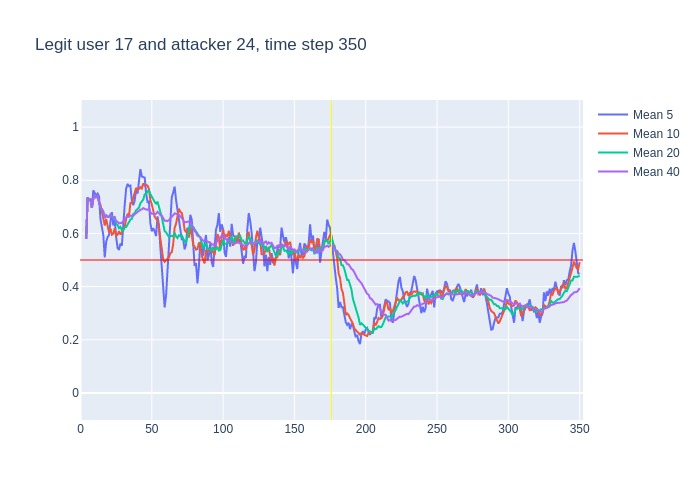

Values plotted in this chart, from the file beside it:
, time, confidence, avg_5_conf, avg_10_conf, avg_20_conf, avg_40_conf, real_user, predicted, user_count
0, 3, 0.58, , , , , 17, 17, 16
1, 4, 0.89, 0.58, 0.58, 0.58, 0.58, 17, 17, 16
2, 5, 0.71, 0.735, 0.735, 0.735, 0.735, 17, 17, 16
3, 6, 0.73, 0.7267, 0.7267, 0.7267, 0.7267, 17, 17, 16
4, 7, 0.57, 0.7275, 0.7275, 0.7275, 0.7275, 17, 17, 16
5, 8, 0.91, 0.696, 0.696, 0.696, 0.696, 17, 17, 16
6, 9, 0.84, 0.762, 0.7317, 0.7317, 0.7317, 17, 17, 16
7, 10, 0.66, 0.752, 0.7471, 0.7471, 0.7471, 17, 17, 16
8, 11, 0.77, 0.742, 0.7363, 0.7363, 0.7363, 17, 17, 16
9, 12, 0.52, 0.75, 0.74, 0.74, 0.74, 17, 17, 16
10, 13, 0.48, 0.74, 0.718, 0.718, 0.718, 17, 17, 16
11, 14, 0.64, 0.654, 0.708, 0.6964, 0.6964, 17, 17, 16
12, 15, 0.56, 0.614, 0.683, 0.6917, 0.6917, 17, 17, 16
13, 16, 0.35, 0.594, 0.668, 0.6815, 0.6815, 17, 21, 16
14, 17, 0.81, 0.51, 0.63, 0.6579, 0.6579, 17, 17, 16
15, 18, 0.57, 0.568, 0.654, 0.668, 0.668, 17, 17, 16
16, 19, 0.68, 0.586, 0.62, 0.6619, 0.6619, 17, 17, 16
17, 20, 0.81, 0.594, 0.604, 0.6629, 0.6629, 17, 17, 16
18, 21, 0.53, 0.644, 0.619, 0.6711, 0.6711, 17, 17, 16
19, 22, 0.56, 0.68, 0.595, 0.6637, 0.6637, 17, 17, 16
20, 23, 0.68, 0.63, 0.599, 0.6585, 0.6585, 17, 17, 16
21, 24, 0.35, 0.652, 0.619, 0.6635, 0.6595, 17, 17, 16
22, 25, 0.61, 0.586, 0.59, 0.6365, 0.6455, 17, 17, 16
23, 26, 0.49, 0.546, 0.595, 0.6315, 0.6439, 17, 17, 16
24, 27, 0.68, 0.538, 0.609, 0.6195, 0.6375, 17, 17, 16
25, 28, 0.64, 0.562, 0.596, 0.625, 0.6392, 17, 17, 16
26, 29, 0.82, 0.554, 0.603, 0.6115, 0.6392, 17, 17, 16
27, 30, 0.91, 0.648, 0.617, 0.6105, 0.6459, 17, 17, 16
28, 31, 0.79, 0.708, 0.627, 0.623, 0.6554, 17, 17, 16
29, 32, 0.77, 0.768, 0.653, 0.624, 0.66, 17, 17, 16
30, 33, 0.6, 0.786, 0.674, 0.6365, 0.6637, 17, 17, 16
31, 34, 0.83, 0.778, 0.666, 0.6425, 0.6616, 17, 17, 16
32, 35, 0.62, 0.78, 0.714, 0.652, 0.6669, 17, 17, 16
33, 36, 0.71, 0.722, 0.715, 0.655, 0.6655, 17, 17, 16
34, 37, 0.86, 0.706, 0.737, 0.673, 0.6668, 17, 17, 16
35, 38, 0.8, 0.724, 0.755, 0.6755, 0.6723, 17, 17, 16
36, 39, 0.76, 0.764, 0.771, 0.687, 0.6758, 17, 17, 16
37, 40, 0.93, 0.75, 0.765, 0.691, 0.6781, 17, 17, 16
38, 41, 0.86, 0.812, 0.767, 0.697, 0.6847, 17, 17, 16
39, 42, 0.72, 0.842, 0.774, 0.7135, 0.6892, 17, 17, 16
40, 43, 0.79, 0.814, 0.769, 0.7215, 0.69, 17, 17, 16
41, 44, 0.75, 0.812, 0.788, 0.727, 0.6953, 17, 17, 16
42, 45, 0.64, 0.81, 0.78, 0.747, 0.6918, 17, 17, 16
43, 46, 0.69, 0.752, 0.782, 0.7485, 0.69, 17, 17, 16
44, 47, 0.73, 0.718, 0.78, 0.7585, 0.689, 17, 17, 16
45, 48, 0.38, 0.72, 0.767, 0.761, 0.693, 17, 17, 16
46, 49, 0.6, 0.638, 0.725, 0.748, 0.6798, 17, 17, 16
47, 50, 0.7, 0.608, 0.709, 0.737, 0.6737, 17, 17, 16
48, 51, 0.63, 0.62, 0.686, 0.7265, 0.6748, 17, 17, 16
49, 52, 0.64, 0.608, 0.663, 0.7185, 0.6713, 17, 17, 16
50, 53, 0.75, 0.59, 0.655, 0.712, 0.6743, 17, 17, 16
51, 54, 0.44, 0.664, 0.651, 0.7195, 0.681, 17, 17, 16
52, 55, 0.28, 0.632, 0.62, 0.7, 0.676, 17, 17, 16
53, 56, 0.26, 0.548, 0.584, 0.683, 0.669, 17, 17, 16
54, 57, 0.34, 0.474, 0.541, 0.6605, 0.6668, 17, 18, 16
55, 58, 0.29, 0.414, 0.502, 0.6345, 0.655, 17, 18, 16
56, 59, 0.66, 0.322, 0.493, 0.609, 0.648, 17, 17, 16
57, 60, 0.78, 0.366, 0.499, 0.604, 0.6475, 17, 17, 16
58, 61, 0.66, 0.466, 0.507, 0.5965, 0.6468, 17, 17, 16
59, 62, 0.8, 0.546, 0.51, 0.5865, 0.65, 17, 17, 16
... 288 more rows
